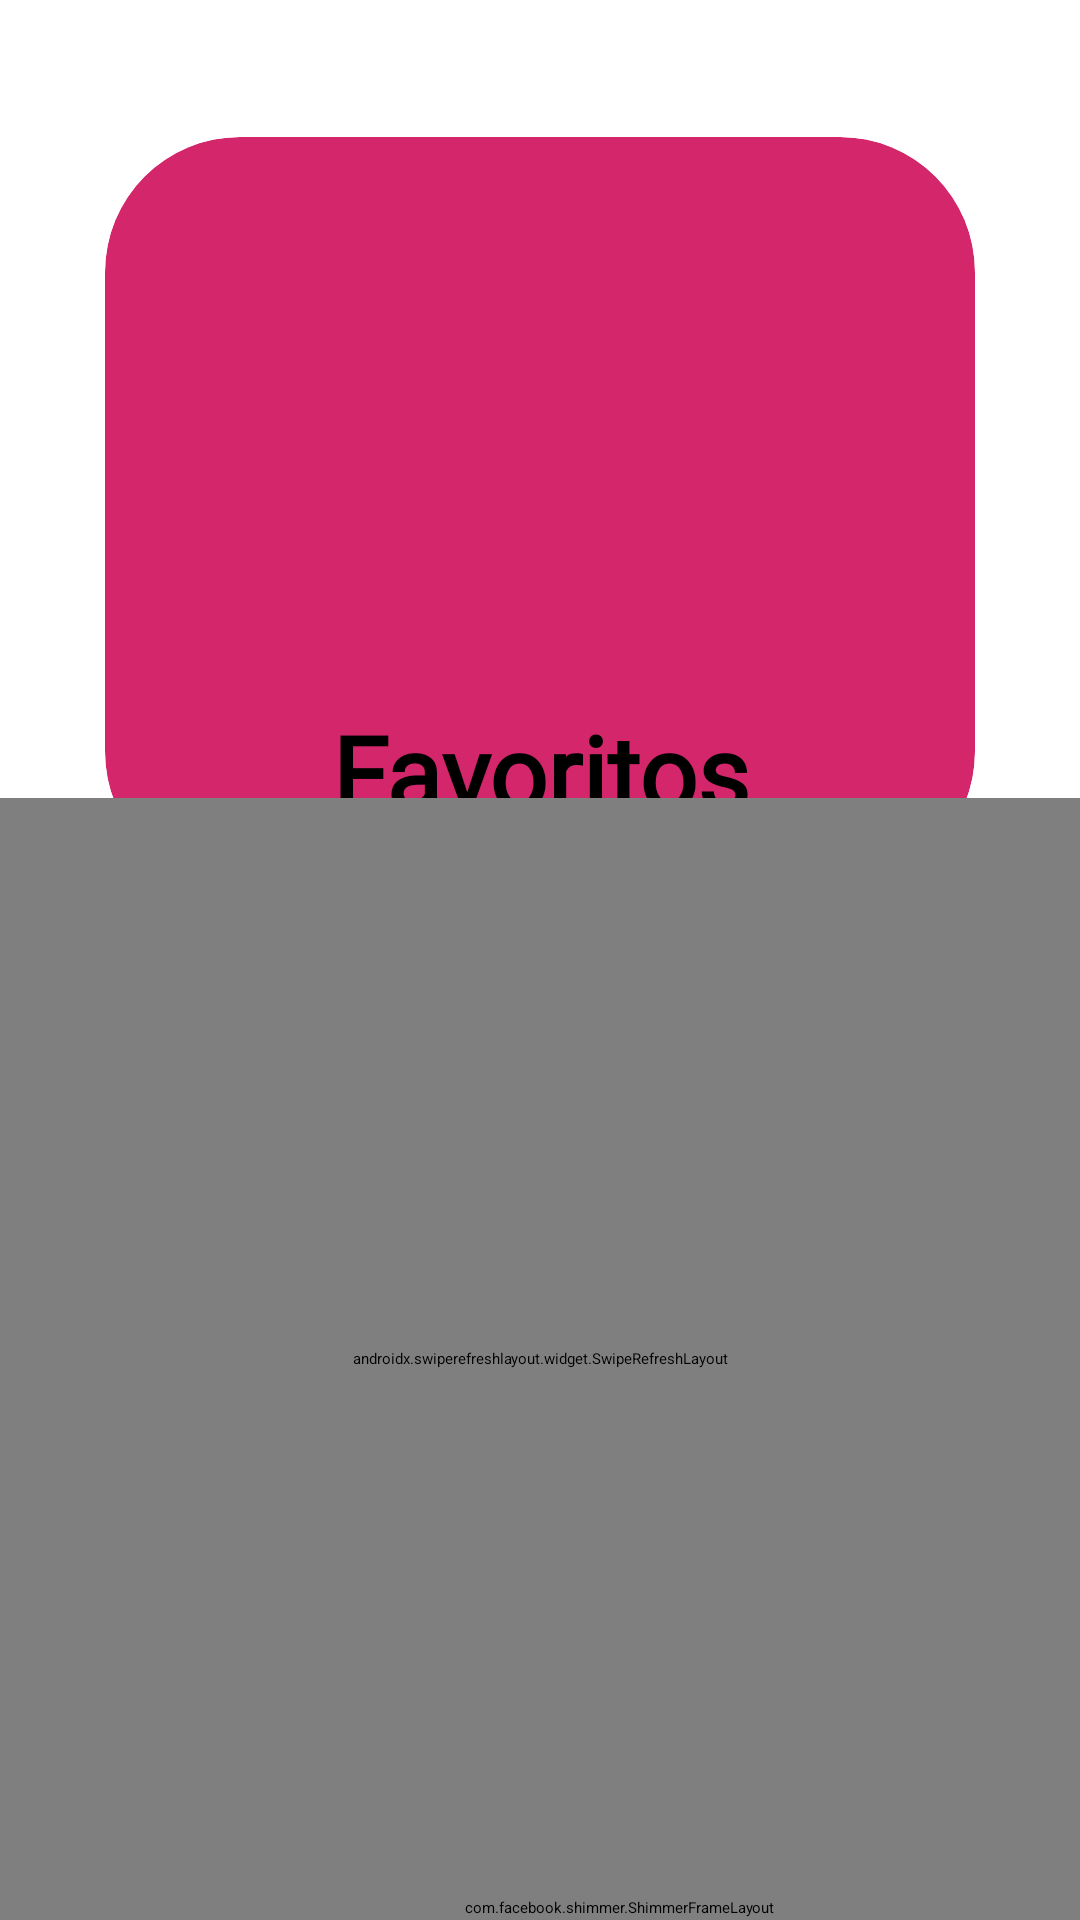

Here is an Android app screen rendered from its layout file. Give the layout XML and the strings, colors and styles it references.
<!-- AndroidManifest.xml: application theme Theme.AplicacionMovil -->
<!-- res/layout/fragment_third.xml -->
<?xml version="1.0" encoding="utf-8"?>
<androidx.constraintlayout.widget.ConstraintLayout xmlns:android="http://schemas.android.com/apk/res/android"
    xmlns:app="http://schemas.android.com/apk/res-auto"
    xmlns:tools="http://schemas.android.com/tools"
    android:layout_width="match_parent"
    android:layout_height="match_parent"
    tools:context=".ui.fragments.ThirdFragment">

    <androidx.cardview.widget.CardView
        android:id="@+id/cardView"
        android:layout_width="match_parent"
        android:layout_height="250dp"
        android:layout_margin="35dp"
        app:cardBackgroundColor="@color/red"
        app:cardCornerRadius="45dp"
        app:layout_constraintBottom_toBottomOf="parent"
        app:layout_constraintEnd_toEndOf="parent"
        app:layout_constraintStart_toStartOf="parent"
        app:layout_constraintTop_toTopOf="parent"
        app:layout_constraintVertical_bias="0.033">

        <TextView
            android:id="@+id/texstoFT1"

            android:layout_width="match_parent"
            android:layout_height="234dp"
            android:fontFamily="@font/asap_bold"
            android:gravity="center_horizontal|bottom"
            android:text="Favoritos"
            android:textColor="@color/black"
            android:textSize="34sp"
            android:textStyle="bold" />

        <ImageView
            android:id="@+id/imageView3"
            android:layout_width="match_parent"
            android:layout_height="174dp"
            android:src="@drawable/img2" />
    </androidx.cardview.widget.CardView>

    <LinearLayout
        android:id="@+id/layaoutPrincipal"
        android:layout_width="match_parent"
        android:layout_height="374dp"
        android:orientation="vertical"
        app:layout_constraintBottom_toBottomOf="parent"
        app:layout_constraintEnd_toEndOf="parent"
        app:layout_constraintHorizontal_bias="0.0"
        app:layout_constraintStart_toStartOf="parent"
        app:layout_constraintTop_toBottomOf="@+id/cardView"
        app:layout_constraintVertical_bias="1.0">

        <androidx.swiperefreshlayout.widget.SwipeRefreshLayout
            android:id="@+id/rvSwipe"
            android:layout_width="match_parent"
            android:layout_height="match_parent">

            <androidx.recyclerview.widget.RecyclerView
                android:id="@+id/rvMarvelChars"
                android:layout_width="match_parent"
                android:layout_height="match_parent" />

        </androidx.swiperefreshlayout.widget.SwipeRefreshLayout>


    </LinearLayout>

    <LinearLayout
        android:id="@+id/layaoutSimmer"
        android:layout_width="413dp"
        android:layout_height="366dp"
        android:gravity="center"
        android:orientation="vertical"
        app:layout_constraintBottom_toBottomOf="parent"
        app:layout_constraintEnd_toEndOf="parent"
        app:layout_constraintHorizontal_bias="0.0"
        app:layout_constraintStart_toStartOf="parent"
        app:layout_constraintTop_toBottomOf="@+id/cardView"
        app:layout_constraintVertical_bias="1.0">

        <include layout="@layout/fragment_shimmer" />

    </LinearLayout>

</androidx.constraintlayout.widget.ConstraintLayout>
<!-- res/layout/fragment_shimmer.xml (included above) -->
<?xml version="1.0" encoding="utf-8"?>
<androidx.constraintlayout.widget.ConstraintLayout xmlns:android="http://schemas.android.com/apk/res/android"
    android:layout_width="match_parent"
    android:layout_height="match_parent"
    xmlns:app="http://schemas.android.com/apk/res-auto">

    <com.facebook.shimmer.ShimmerFrameLayout
        android:layout_width="match_parent"
        android:layout_height="wrap_content"
        app:auto_start="true"
        app:layout_constraintBottom_toBottomOf="parent"
        app:layout_constraintEnd_toEndOf="parent"
        app:layout_constraintHorizontal_bias="0.0"
        app:layout_constraintStart_toStartOf="parent"
        app:layout_constraintTop_toTopOf="parent"
        app:layout_constraintVertical_bias="0.998">

        <LinearLayout
            android:id="@+id/linearLayout"
            android:layout_width="match_parent"
            android:layout_height="374dp"
            android:orientation="vertical">

            <androidx.swiperefreshlayout.widget.SwipeRefreshLayout
                android:id="@+id/rvSwipe"
                android:layout_width="match_parent"
                android:layout_height="match_parent">

                <androidx.recyclerview.widget.RecyclerView
                    android:id="@+id/rvMarvelChars"
                    android:layout_width="match_parent"
                    android:layout_height="match_parent"
                    android:background="@color/gris_claro"/>

            </androidx.swiperefreshlayout.widget.SwipeRefreshLayout>


        </LinearLayout>

    </com.facebook.shimmer.ShimmerFrameLayout>

</androidx.constraintlayout.widget.ConstraintLayout>
<!-- resources referenced by this layout -->
<resources>
  <color name="black">#FF000000</color>
  <color name="gris_claro">#96AAC0</color>
  <color name="red">#D3266B</color>
</resources>
